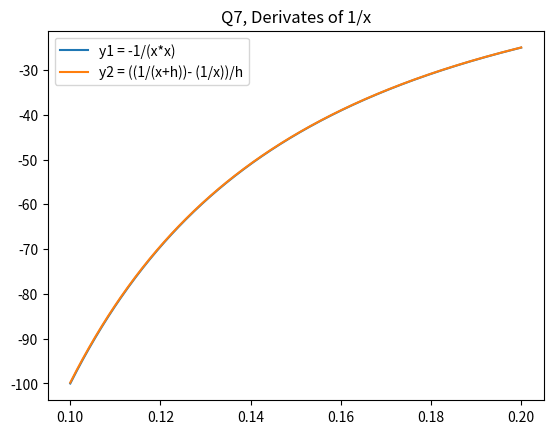

Generate this figure with matplotlib:
import numpy as np
import matplotlib.pyplot as plt

h = (0.2 - 0.1) / 500
x = np.linspace(0.1, 0.2,500)

y1 = -1/(x*x)
y2 = ((1/(x+h))- (1/x))/h

plt.plot(x, y1, label = "y1 = -1/(x*x)")
plt.plot(x, y2, label = "y2 = ((1/(x+h))- (1/x))/h")
plt.title("Q7, Derivates of 1/x")
plt.legend()
plt.show()